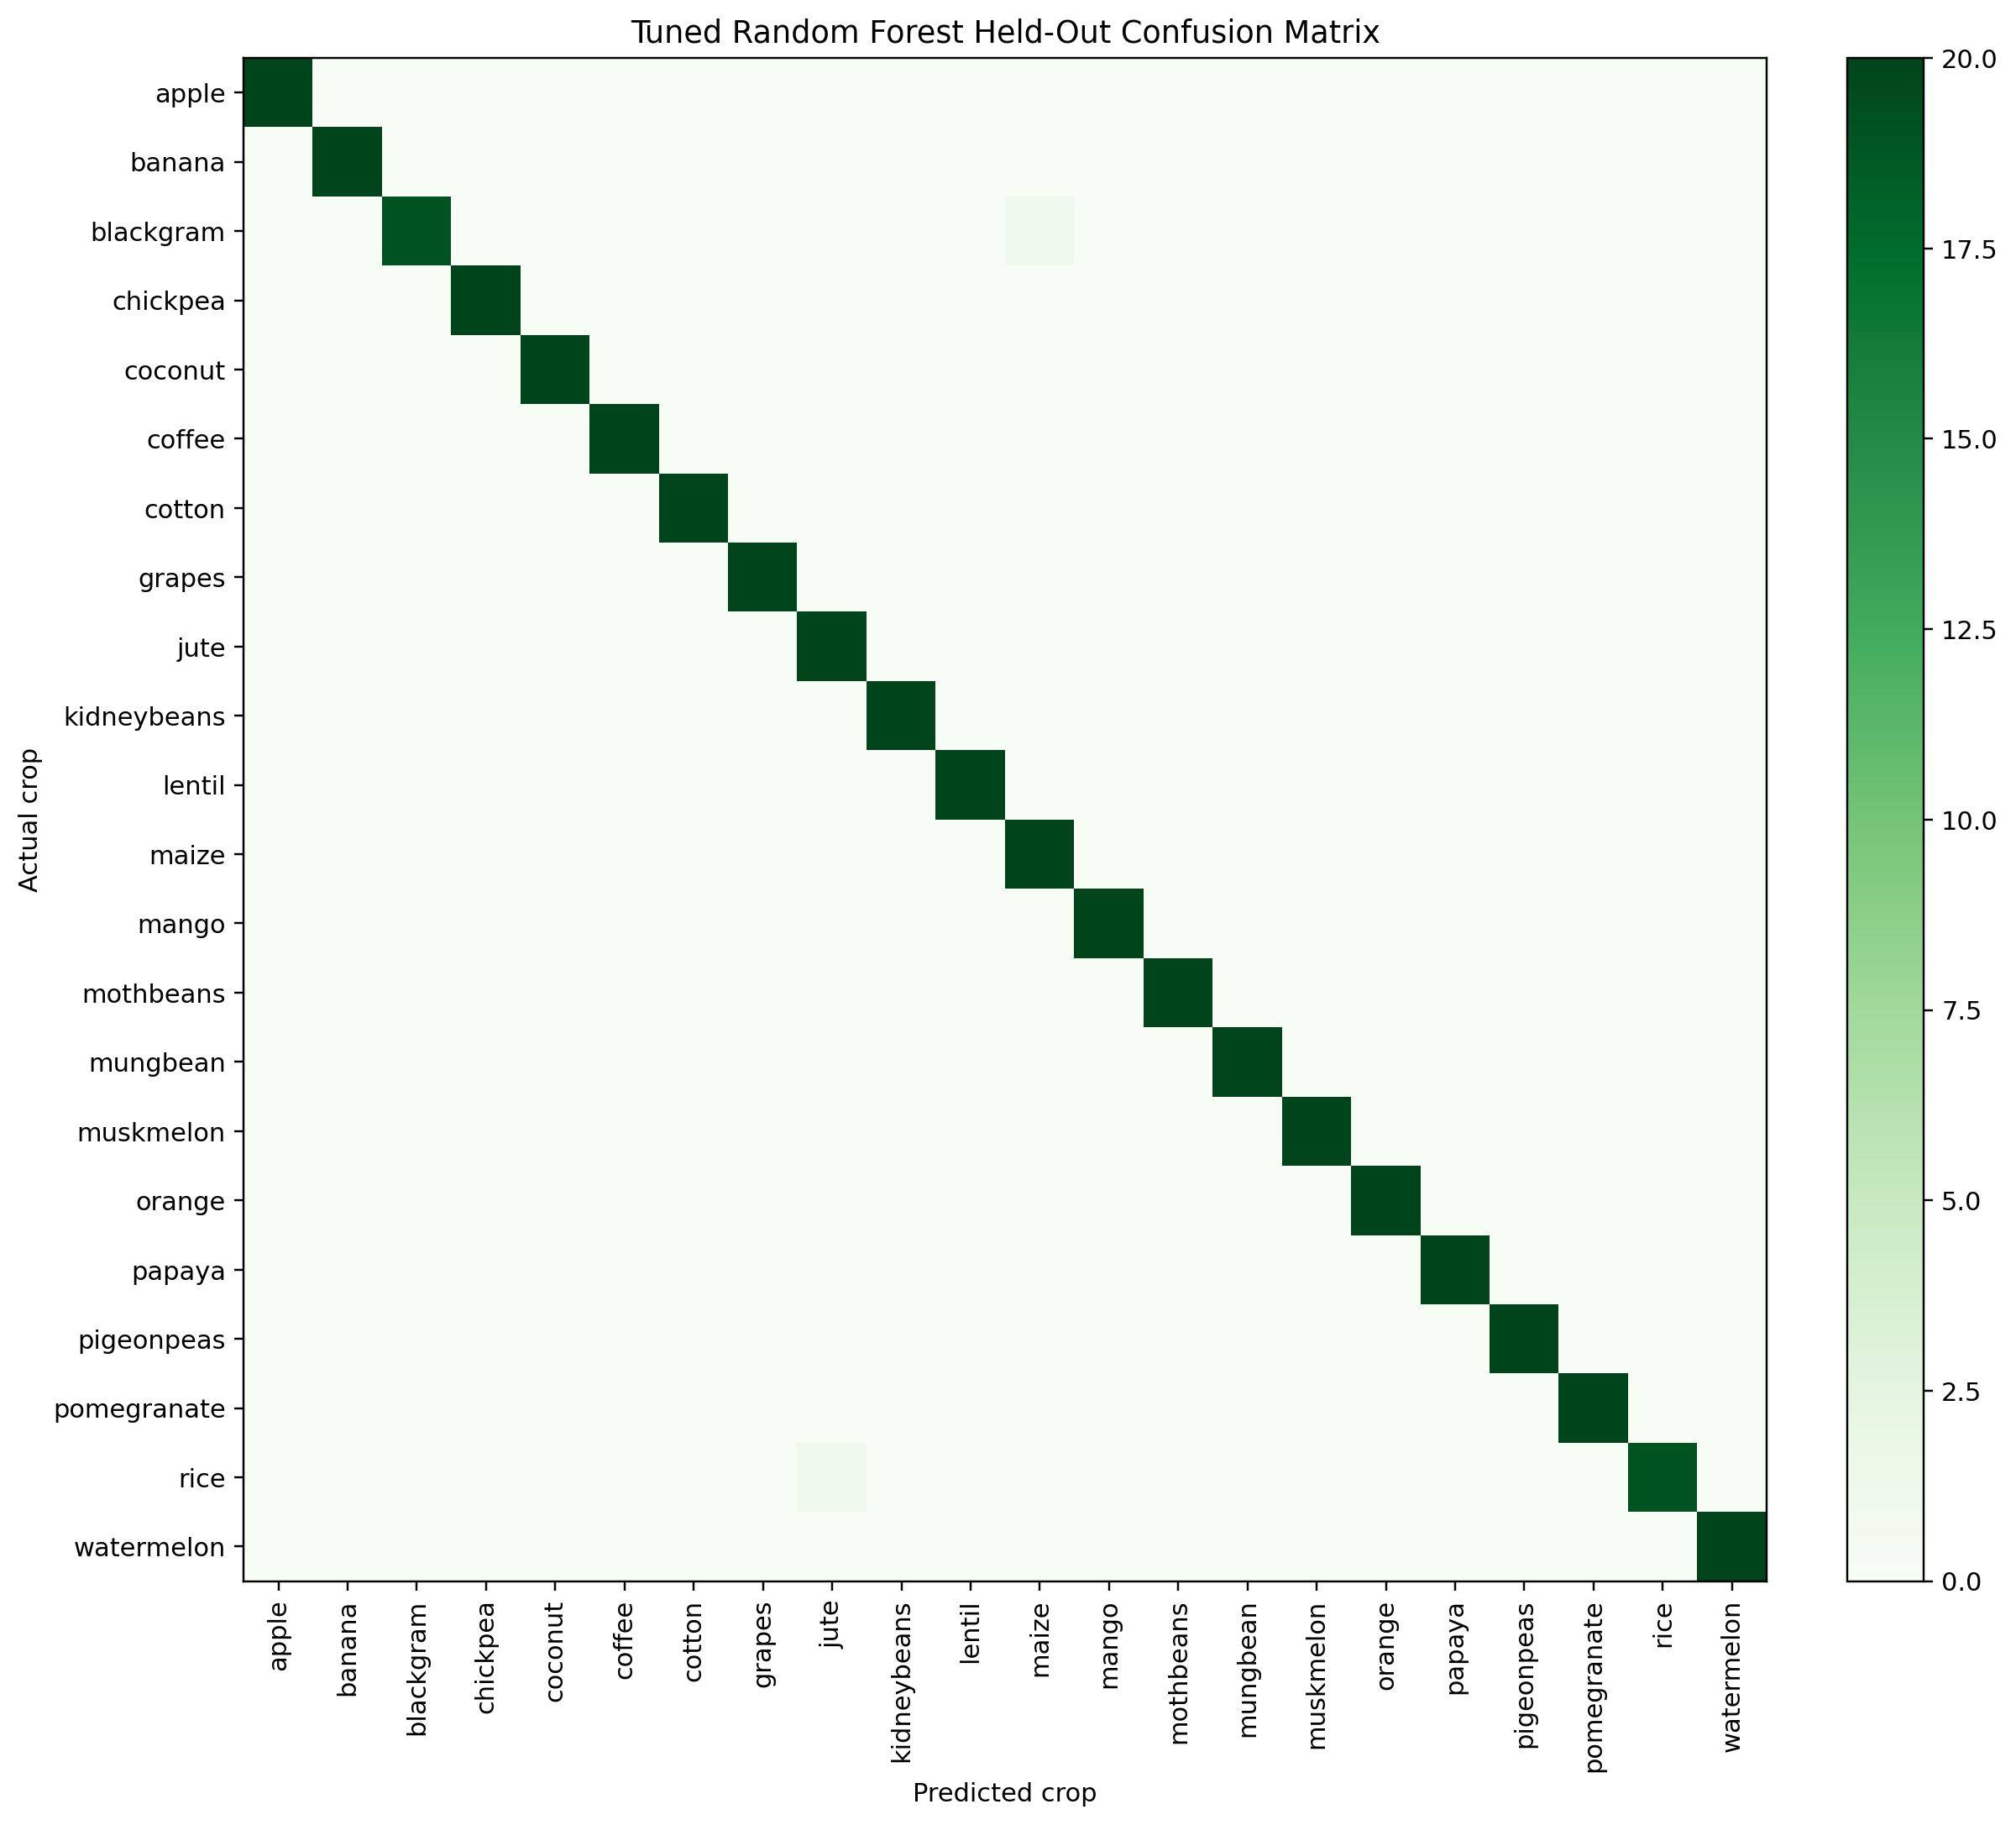

Data behind this chart, as committed beside it:
, apple, banana, blackgram, chickpea, coconut, coffee, cotton, grapes, jute, kidneybeans, lentil, maize, mango, mothbeans, mungbean, muskmelon, orange, papaya, pigeonpeas, pomegranate, rice, watermelon
apple, 20, 0, 0, 0, 0, 0, 0, 0, 0, 0, 0, 0, 0, 0, 0, 0, 0, 0, 0, 0, 0, 0
banana, 0, 20, 0, 0, 0, 0, 0, 0, 0, 0, 0, 0, 0, 0, 0, 0, 0, 0, 0, 0, 0, 0
blackgram, 0, 0, 19, 0, 0, 0, 0, 0, 0, 0, 0, 1, 0, 0, 0, 0, 0, 0, 0, 0, 0, 0
chickpea, 0, 0, 0, 20, 0, 0, 0, 0, 0, 0, 0, 0, 0, 0, 0, 0, 0, 0, 0, 0, 0, 0
coconut, 0, 0, 0, 0, 20, 0, 0, 0, 0, 0, 0, 0, 0, 0, 0, 0, 0, 0, 0, 0, 0, 0
coffee, 0, 0, 0, 0, 0, 20, 0, 0, 0, 0, 0, 0, 0, 0, 0, 0, 0, 0, 0, 0, 0, 0
cotton, 0, 0, 0, 0, 0, 0, 20, 0, 0, 0, 0, 0, 0, 0, 0, 0, 0, 0, 0, 0, 0, 0
grapes, 0, 0, 0, 0, 0, 0, 0, 20, 0, 0, 0, 0, 0, 0, 0, 0, 0, 0, 0, 0, 0, 0
jute, 0, 0, 0, 0, 0, 0, 0, 0, 20, 0, 0, 0, 0, 0, 0, 0, 0, 0, 0, 0, 0, 0
kidneybeans, 0, 0, 0, 0, 0, 0, 0, 0, 0, 20, 0, 0, 0, 0, 0, 0, 0, 0, 0, 0, 0, 0
lentil, 0, 0, 0, 0, 0, 0, 0, 0, 0, 0, 20, 0, 0, 0, 0, 0, 0, 0, 0, 0, 0, 0
maize, 0, 0, 0, 0, 0, 0, 0, 0, 0, 0, 0, 20, 0, 0, 0, 0, 0, 0, 0, 0, 0, 0
mango, 0, 0, 0, 0, 0, 0, 0, 0, 0, 0, 0, 0, 20, 0, 0, 0, 0, 0, 0, 0, 0, 0
mothbeans, 0, 0, 0, 0, 0, 0, 0, 0, 0, 0, 0, 0, 0, 20, 0, 0, 0, 0, 0, 0, 0, 0
mungbean, 0, 0, 0, 0, 0, 0, 0, 0, 0, 0, 0, 0, 0, 0, 20, 0, 0, 0, 0, 0, 0, 0
muskmelon, 0, 0, 0, 0, 0, 0, 0, 0, 0, 0, 0, 0, 0, 0, 0, 20, 0, 0, 0, 0, 0, 0
orange, 0, 0, 0, 0, 0, 0, 0, 0, 0, 0, 0, 0, 0, 0, 0, 0, 20, 0, 0, 0, 0, 0
papaya, 0, 0, 0, 0, 0, 0, 0, 0, 0, 0, 0, 0, 0, 0, 0, 0, 0, 20, 0, 0, 0, 0
pigeonpeas, 0, 0, 0, 0, 0, 0, 0, 0, 0, 0, 0, 0, 0, 0, 0, 0, 0, 0, 20, 0, 0, 0
pomegranate, 0, 0, 0, 0, 0, 0, 0, 0, 0, 0, 0, 0, 0, 0, 0, 0, 0, 0, 0, 20, 0, 0
rice, 0, 0, 0, 0, 0, 0, 0, 0, 1, 0, 0, 0, 0, 0, 0, 0, 0, 0, 0, 0, 19, 0
watermelon, 0, 0, 0, 0, 0, 0, 0, 0, 0, 0, 0, 0, 0, 0, 0, 0, 0, 0, 0, 0, 0, 20
